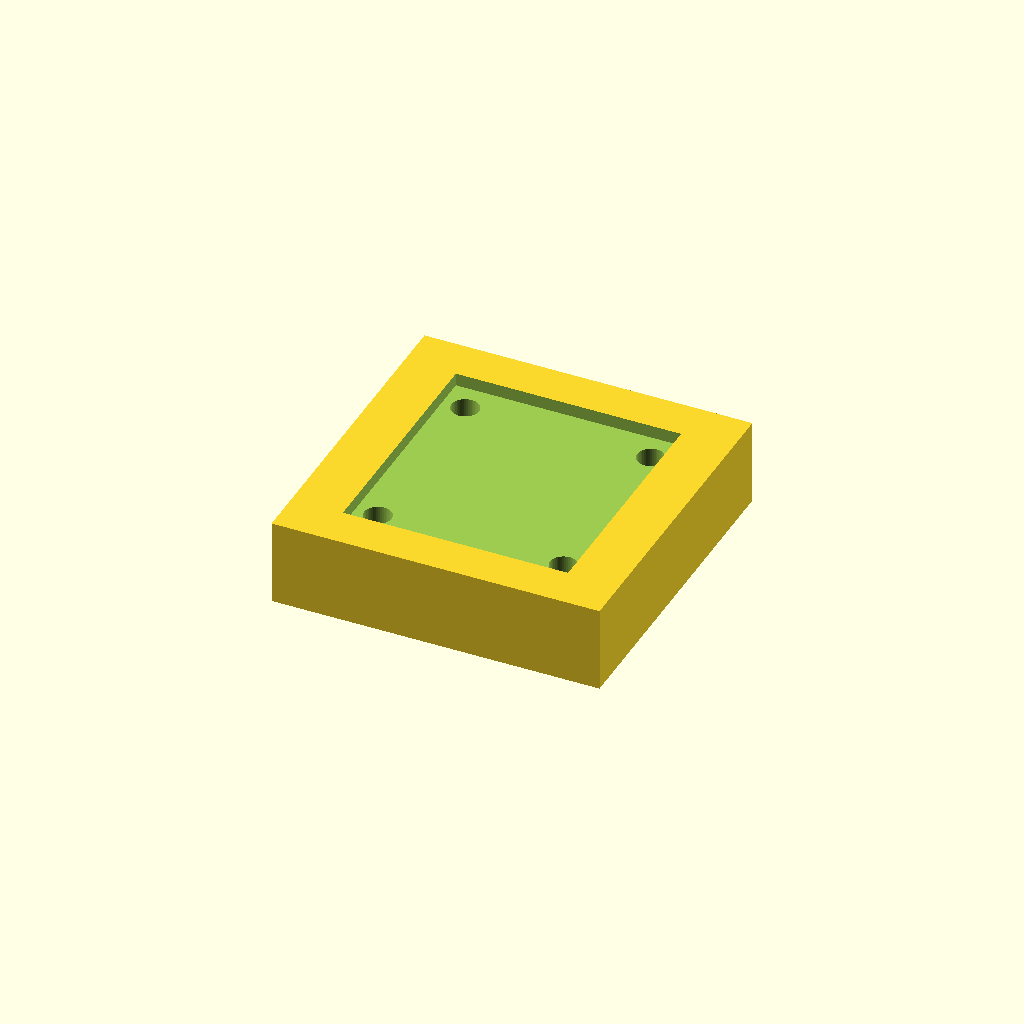
Cell 1: the model at its default parameters.
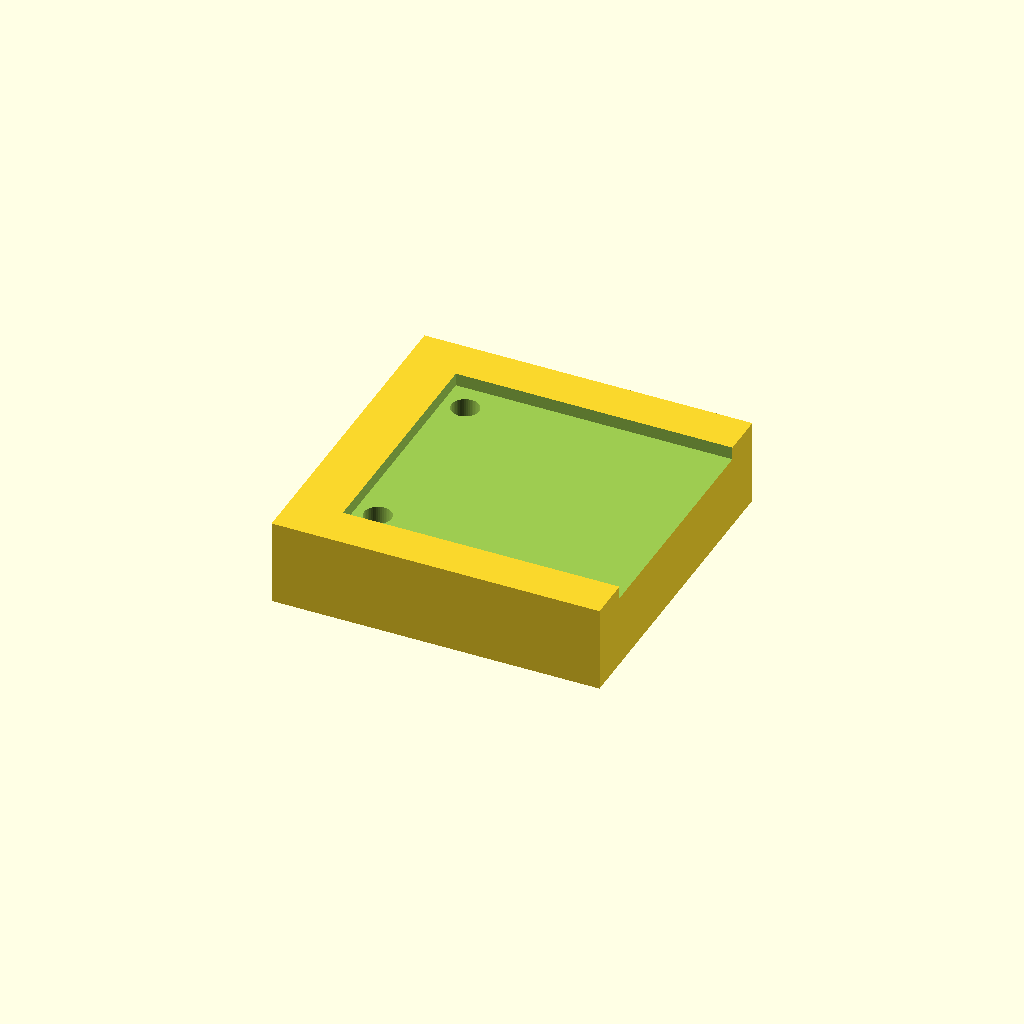
Cell 2 — pcb_w set to 52, the other parameters unchanged.
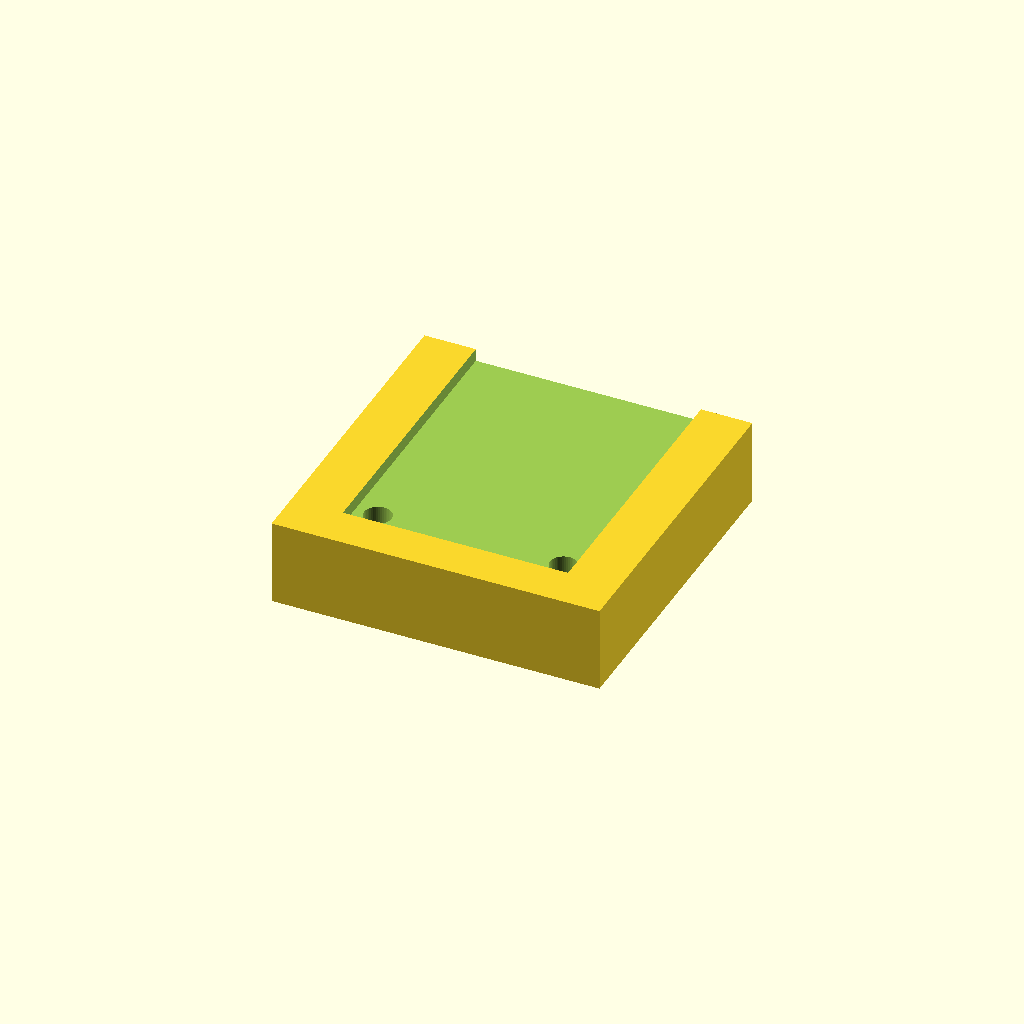
Cell 3: the same model with pcb_h = 52.
One fixed orthographic camera (rotation 55°, 0°, 25°; colour scheme Cornfield) for every cell.
The OpenSCAD source (hardware/cad/oled.scad):
use <scad-common/screw_mounts.scad>

// Display PCB pocket (negative geometry) with the four M2 screw-insert
// bores beneath its floor.  Pocket floor sits at Z=0; the inserts bore down
// into -Z, so the screws enter from +Z through the PCB.
//
// Sized for the Waveshare 0.96" OLED: 26 x 26 mm board, mounting holes
// inset 2.50 (left) / 1.80 (right) horizontally and 1.90 (bottom) / 2.20
// (top) vertically.
pcb_w = 26.00;
pcb_h = 26.00;
pcb_t = 1.60;
pcb_clearance = 0.30;
top_bottom_extra = 1.00; // extra clearance added above/below the PCB (Y)

// Footprint of the pocket mouth (X, Y).  Exposed because it is WIDER in Y
// than the display footprint callers work in (top_bottom_extra, both sides):
// anything that has to carry a cut up through the mouth — see oled_cavity() —
// needs the real size, or it leaves a rim of ceiling behind.
function disp_pocket_size() = [pcb_w + pcb_clearance,
                               pcb_h + pcb_clearance + 2 * top_bottom_extra];

module display_pocket() {
  clearance = pcb_clearance;

  // Mounting-hole centres from the PCB's lower-left corner.
  holes = [
    [2.50, 1.90],
    [pcb_w - 1.80, 1.90],
    [2.50, pcb_h - 2.20],
    [pcb_w - 1.80, pcb_h - 2.20],
  ];

  // PCB pocket — clearance/2 on every side so the PCB drops in freely, plus
  // an extra 1 mm top/bottom (Y) so the board has more room to seat vertically.
  translate([0, -top_bottom_extra, 0])
    cube([
      pcb_w + clearance,
      pcb_h + clearance + 2 * top_bottom_extra,
      pcb_t + clearance + 0.1,
    ]);

  // M2 heat-set insert bores below the pocket floor, at the board's holes
  for (h = holes)
    translate([clearance / 2 + h[0], clearance / 2 + h[1], 0]) {
      insert_hole("M2");
    }
}

// Demo: the pocket cut into a solid block, opening at the block's top face.
$fn = 48;
pad = 6;
pocket_w = 26.30; // pcb_w + clearance
pocket_d = 26.30; // pcb_h + clearance
difference() {
  translate([-pad, -pad, -8.5])
    cube([pocket_w + 2 * pad, pocket_d + 2 * pad, 10]);
  display_pocket();
}
Customizer parameters (derived from the source; name, type, default, range or options):
pcb_w: number, default 26
pcb_h: number, default 26
pcb_t: number, default 1.6
pcb_clearance: number, default 0.3
top_bottom_extra: number, default 1
